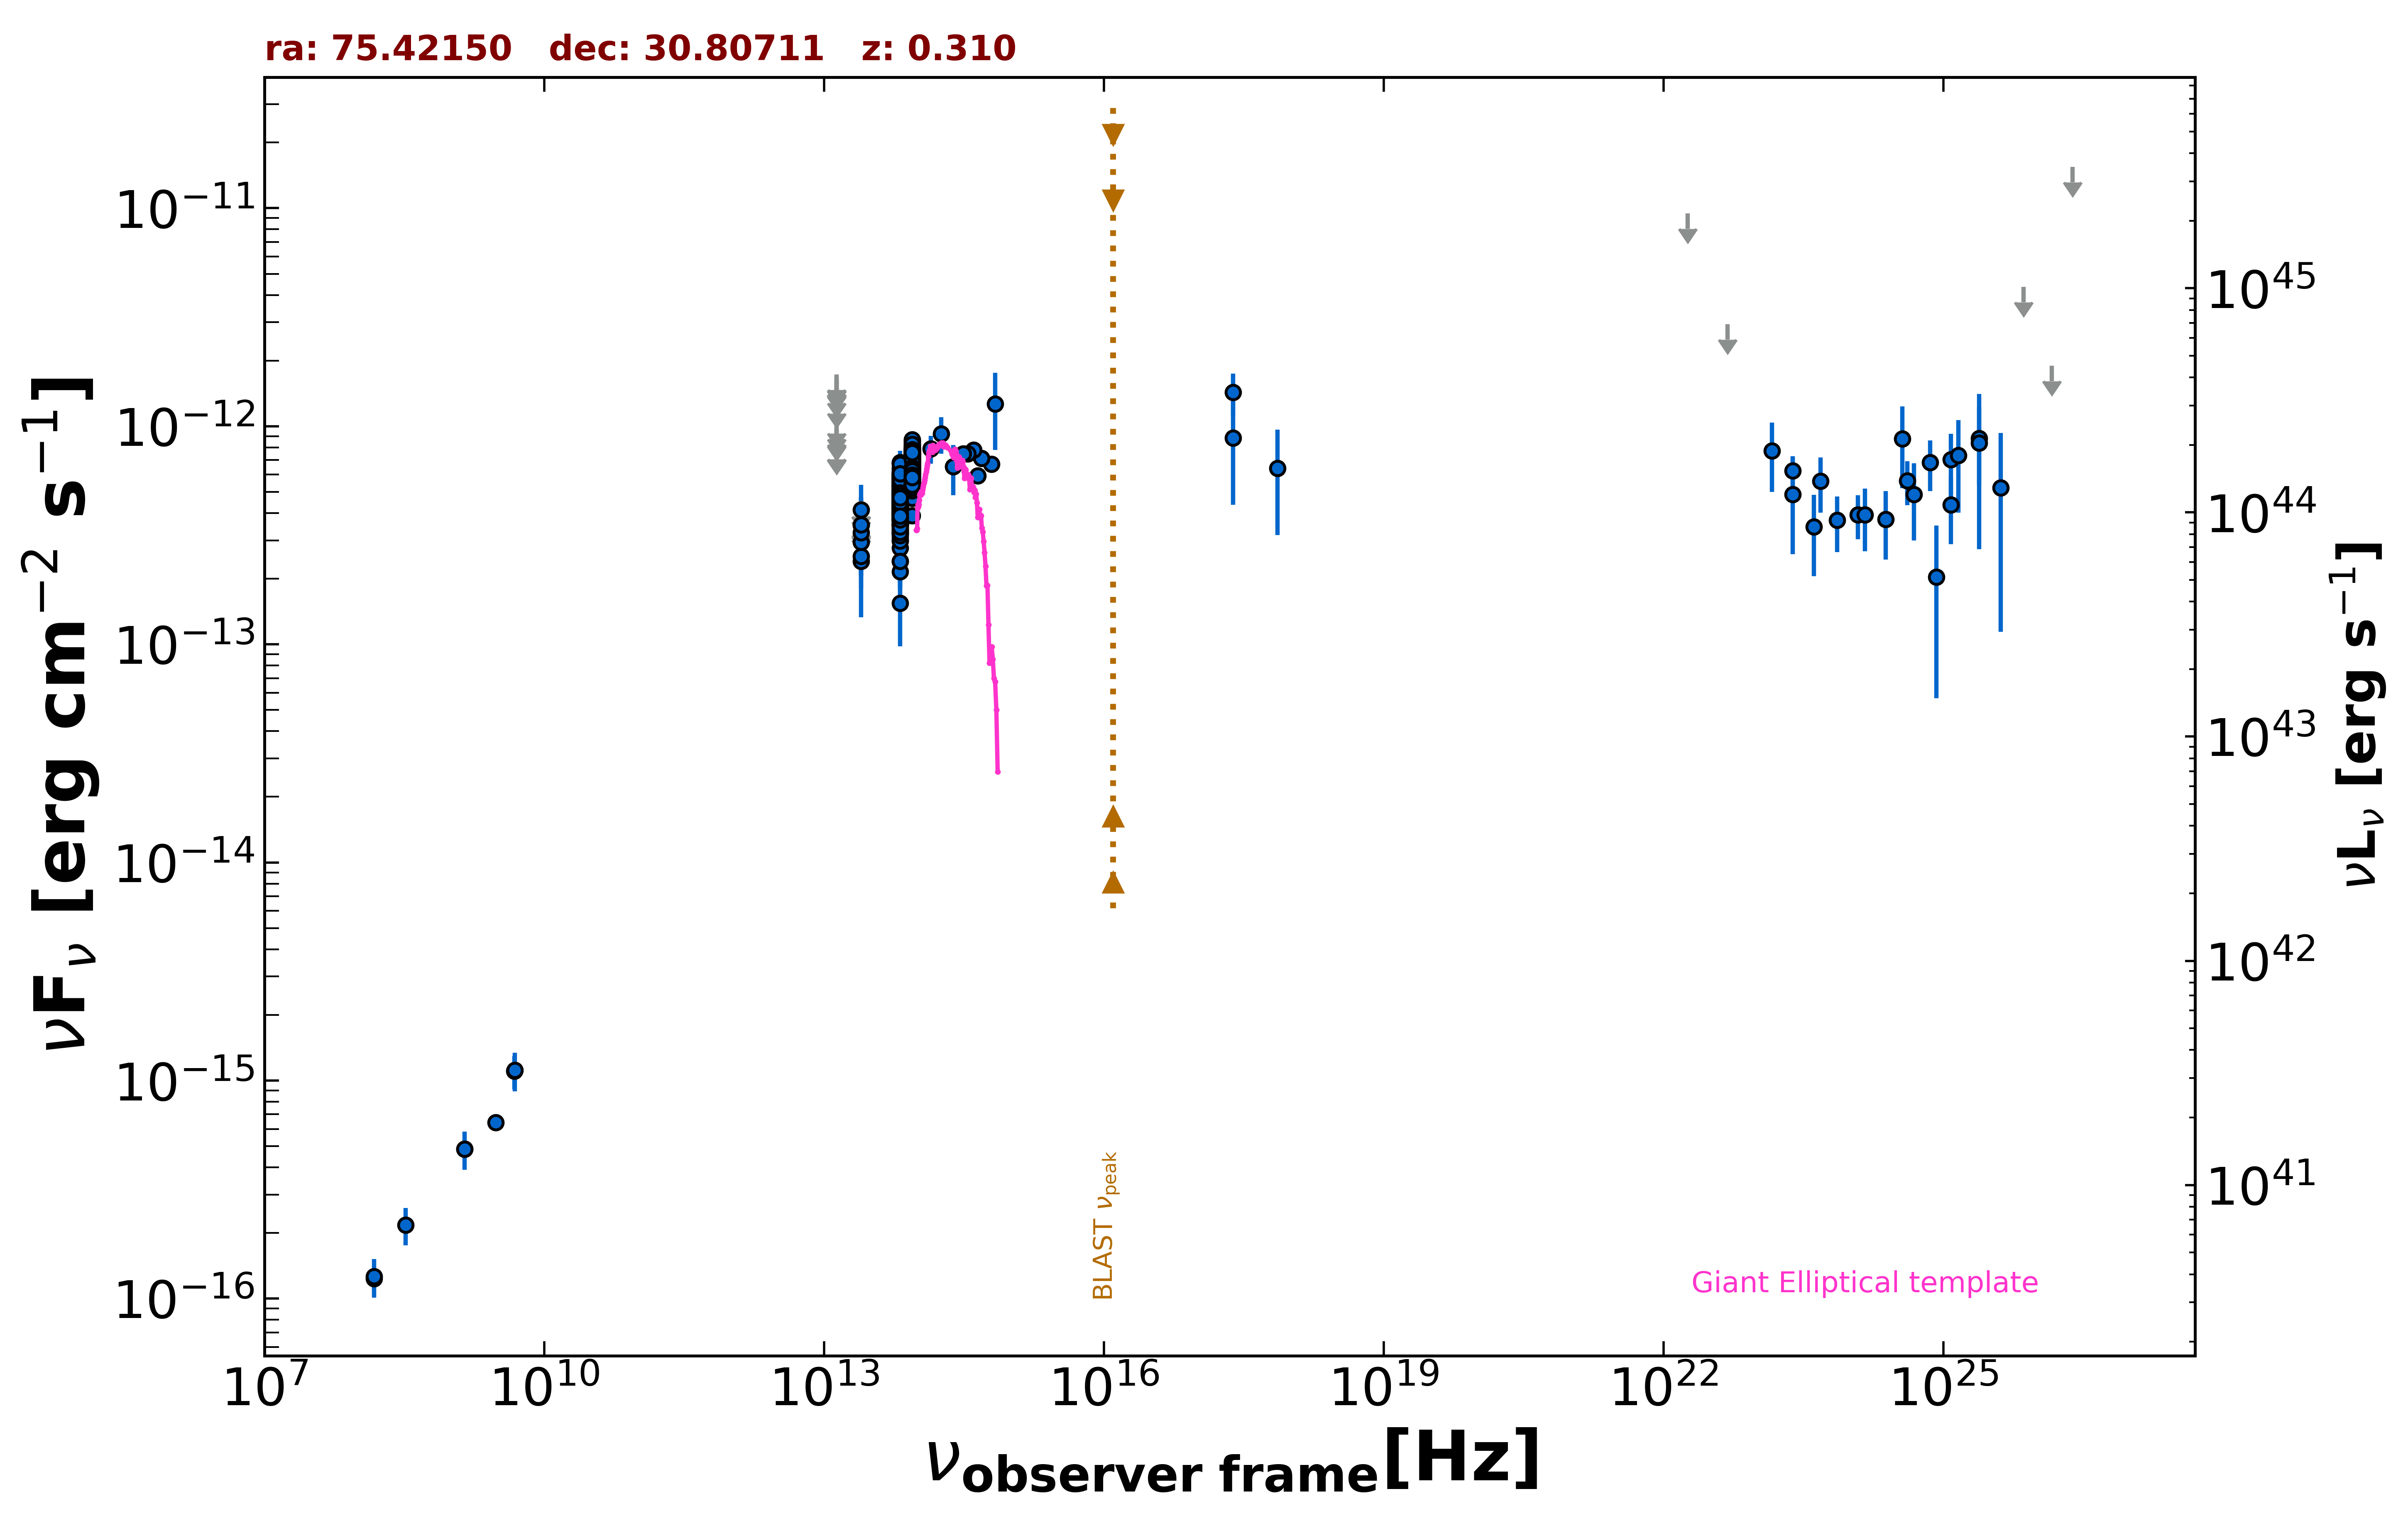

The data file committed next to this chart (first rows):
freq., flux, err_flux, MJD_start, MJD_end, flag, catalog, reference
1.400e+09, 4.858e-16, 1.540e-17, 55000, 55000, , NVSS, Condon et al. 1998  AJ  115  1693
3.000e+09, 6.416e-16, 8.500e-18, 55000, 55000, , VLASSQL, Gordon et al. 2021  ApJS  255  30
2.418e+17, 8.826e-13, 4.452e-13, 55000, 55000, , XMMSL2, Saxton et al. 2008  A&A  480  611
7.253e+17, 6.412e-13, 3.241e-13, 55000, 55000, , XMMSL2, Saxton et al. 2008  A&A  480  611
2.418e+17, 1.432e-12, 3.105e-13, 55000, 55000, , RASS, Boller et al. 2016  A&A  103  1
1.500e+08, 1.236e-16, 1.300e-17, 55000, 55000, , TGSS150, Intema et al. 2017  A&A  598  A781
4.800e+09, 1.104e-15, 1.920e-16, 55000, 55000, , GB6, Gregory et al. 1996  ApJS  103  427
1.389e+14, 7.888e-13, 1.159e-13, 55000, 55000, , 2MASS, Skrutskie et al. 2006  AJ  131  1163
1.804e+14, 9.234e-13, 1.752e-13, 55000, 55000, , 2MASS, Skrutskie et al. 2006  AJ  131  1163
2.427e+14, 6.519e-13, 1.688e-13, 55000, 55000, , 2MASS, Skrutskie et al. 2006  AJ  131  1163
8.817e+13, 6.111e-13, 3.200e-15, 55000, 55000, , UNWISE, Schlafly et al. 2019  ApJS  240  30
6.517e+13, 4.226e-13, 4.250e-15, 55000, 55000, , UNWISE, Schlafly et al. 2019  ApJS  240  30
8.817e+13, 5.708e-13, 1.580e-14, 55000, 55000, , WISE, Wright et al. 2010  AJ  140  1868
6.517e+13, 4.249e-13, 1.330e-14, 55000, 55000, , WISE, Wright et al. 2010  AJ  140  1868
2.498e+13, 2.410e-13, 3.475e-14, 55000, 55000, , WISE, Wright et al. 2010  AJ  140  1868
1.363e+13, 3.477e-13, 1.560e-13, 55000, 55000, , WISE, Wright et al. 2010  AJ  140  1868
8.817e+13, 6.310e-13, 3.195e-14, 57442, 57442, , NEOWISE, Mainzer et al. 2014  ApJ  792  30
6.517e+13, 4.260e-13, 3.695e-14, 57442, 57442, , NEOWISE, Mainzer et al. 2014  ApJ  792  30
8.817e+13, 5.687e-13, 3.515e-14, 57441, 57441, , NEOWISE, Mainzer et al. 2014  ApJ  792  30
6.517e+13, 3.932e-13, 4.500e-14, 57441, 57441, , NEOWISE, Mainzer et al. 2014  ApJ  792  30
8.817e+13, 6.287e-13, 3.710e-14, 57441, 57441, , NEOWISE, Mainzer et al. 2014  ApJ  792  30
6.517e+13, 2.409e-13, 5.710e-14, 57441, 57441, , NEOWISE, Mainzer et al. 2014  ApJ  792  30
8.817e+13, 6.184e-13, 3.075e-14, 57442, 57442, , NEOWISE, Mainzer et al. 2014  ApJ  792  30
6.517e+13, 4.256e-13, 4.245e-14, 57442, 57442, , NEOWISE, Mainzer et al. 2014  ApJ  792  30
8.817e+13, 5.220e-13, 3.030e-14, 57442, 57442, , NEOWISE, Mainzer et al. 2014  ApJ  792  30
6.517e+13, 4.372e-13, 3.750e-14, 57442, 57442, , NEOWISE, Mainzer et al. 2014  ApJ  792  30
8.817e+13, 5.922e-13, 5.515e-14, 57441, 57441, , NEOWISE, Mainzer et al. 2014  ApJ  792  30
6.517e+13, 3.550e-13, 4.130e-14, 57441, 57441, , NEOWISE, Mainzer et al. 2014  ApJ  792  30
8.817e+13, 5.905e-13, 3.425e-14, 57442, 57442, , NEOWISE, Mainzer et al. 2014  ApJ  792  30
6.517e+13, 3.527e-13, 4.070e-14, 57442, 57442, , NEOWISE, Mainzer et al. 2014  ApJ  792  30
8.817e+13, 5.578e-13, 3.340e-14, 57442, 57442, , NEOWISE, Mainzer et al. 2014  ApJ  792  30
6.517e+13, 4.084e-13, 4.485e-14, 57442, 57442, , NEOWISE, Mainzer et al. 2014  ApJ  792  30
8.817e+13, 5.050e-13, 2.930e-14, 57442, 57442, , NEOWISE, Mainzer et al. 2014  ApJ  792  30
6.517e+13, 3.766e-13, 4.170e-14, 57442, 57442, , NEOWISE, Mainzer et al. 2014  ApJ  792  30
8.817e+13, 5.713e-13, 3.900e-14, 57442, 57442, , NEOWISE, Mainzer et al. 2014  ApJ  792  30
6.517e+13, 3.752e-13, 3.700e-14, 57442, 57442, , NEOWISE, Mainzer et al. 2014  ApJ  792  30
8.817e+13, 6.493e-13, 3.710e-14, 57806, 57806, , NEOWISE, Mainzer et al. 2014  ApJ  792  30
6.517e+13, 5.141e-13, 4.315e-14, 57806, 57806, , NEOWISE, Mainzer et al. 2014  ApJ  792  30
8.817e+13, 5.713e-13, 3.475e-14, 57806, 57806, , NEOWISE, Mainzer et al. 2014  ApJ  792  30
6.517e+13, 4.706e-13, 3.945e-14, 57806, 57806, , NEOWISE, Mainzer et al. 2014  ApJ  792  30
8.817e+13, 7.120e-13, 3.480e-14, 57806, 57806, , NEOWISE, Mainzer et al. 2014  ApJ  792  30
6.517e+13, 4.324e-13, 4.265e-14, 57806, 57806, , NEOWISE, Mainzer et al. 2014  ApJ  792  30
8.817e+13, 5.782e-13, 3.940e-14, 57806, 57806, , NEOWISE, Mainzer et al. 2014  ApJ  792  30
6.517e+13, 5.001e-13, 4.240e-14, 57806, 57806, , NEOWISE, Mainzer et al. 2014  ApJ  792  30
8.817e+13, 7.120e-13, 3.545e-14, 57806, 57806, , NEOWISE, Mainzer et al. 2014  ApJ  792  30
6.517e+13, 4.951e-13, 4.655e-14, 57806, 57806, , NEOWISE, Mainzer et al. 2014  ApJ  792  30
8.817e+13, 7.428e-13, 3.625e-14, 57806, 57806, , NEOWISE, Mainzer et al. 2014  ApJ  792  30
6.517e+13, 5.103e-13, 4.045e-14, 57806, 57806, , NEOWISE, Mainzer et al. 2014  ApJ  792  30
8.817e+13, 6.768e-13, 3.245e-14, 57806, 57806, , NEOWISE, Mainzer et al. 2014  ApJ  792  30
6.517e+13, 4.865e-13, 5.520e-14, 57806, 57806, , NEOWISE, Mainzer et al. 2014  ApJ  792  30
8.817e+13, 7.015e-13, 4.785e-14, 57806, 57806, , NEOWISE, Mainzer et al. 2014  ApJ  792  30
6.517e+13, 5.324e-13, 4.960e-14, 57806, 57806, , NEOWISE, Mainzer et al. 2014  ApJ  792  30
8.817e+13, 6.305e-13, 3.195e-14, 57806, 57806, , NEOWISE, Mainzer et al. 2014  ApJ  792  30
6.517e+13, 4.829e-13, 4.095e-14, 57806, 57806, , NEOWISE, Mainzer et al. 2014  ApJ  792  30
8.817e+13, 6.293e-13, 3.540e-14, 57806, 57806, , NEOWISE, Mainzer et al. 2014  ApJ  792  30
6.517e+13, 4.416e-13, 6.285e-14, 57806, 57806, , NEOWISE, Mainzer et al. 2014  ApJ  792  30
8.817e+13, 5.258e-13, 4.800e-14, 56912, 56912, , NEOWISE, Mainzer et al. 2014  ApJ  792  30
6.517e+13, 4.304e-13, 4.490e-14, 56912, 56912, , NEOWISE, Mainzer et al. 2014  ApJ  792  30
8.817e+13, 5.766e-13, 3.295e-14, 56912, 56912, , NEOWISE, Mainzer et al. 2014  ApJ  792  30
6.517e+13, 4.536e-13, 4.310e-14, 56912, 56912, , NEOWISE, Mainzer et al. 2014  ApJ  792  30
... 535 more rows
